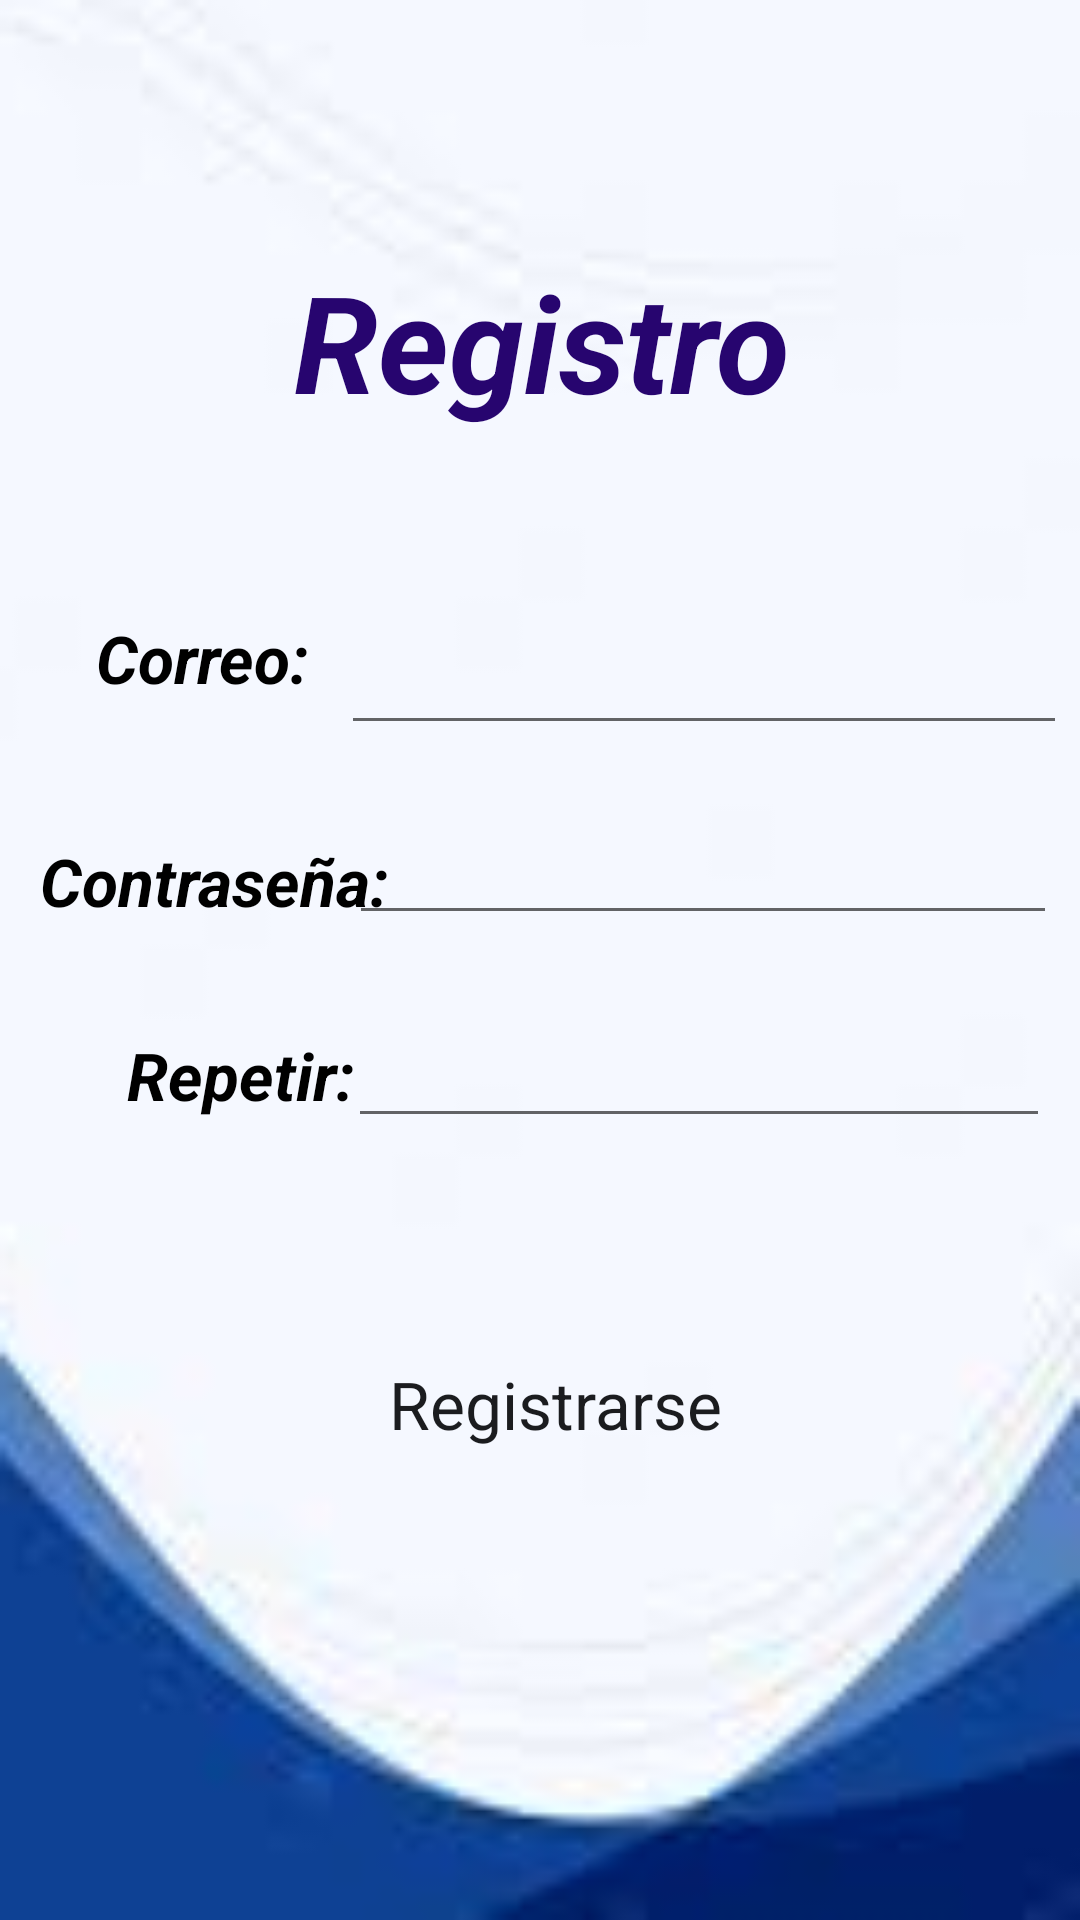

Reconstruct the res/layout file that produces this screen, plus the resources it refers to.
<!-- AndroidManifest.xml: application theme Theme.MyApplication2project -->
<!-- res/layout/activity_registro.xml -->
<?xml version="1.0" encoding="utf-8"?>
<androidx.constraintlayout.widget.ConstraintLayout xmlns:android="http://schemas.android.com/apk/res/android"
    xmlns:app="http://schemas.android.com/apk/res-auto"
    xmlns:tools="http://schemas.android.com/tools"
    android:layout_width="match_parent"
    android:layout_height="match_parent"
    android:background="@drawable/fondoregister"
    tools:context=".registro">

    <Button
        android:id="@+id/register"
        style="@style/Widget.Material3.Button"
        android:layout_width="177dp"
        android:layout_height="59dp"
        android:backgroundTint="#4CBBF2"
        android:onClick="@+id/button2"
        android:text="Registrarse"
        android:textAppearance="@style/TextAppearance.AppCompat.Large"
        android:textColor="#1B1C1F"
        app:iconTint="#FFFFFF"
        app:layout_constraintBottom_toBottomOf="parent"
        app:layout_constraintHorizontal_bias="0.529"
        app:layout_constraintLeft_toLeftOf="parent"
        app:layout_constraintRight_toRightOf="parent"
        app:layout_constraintTop_toTopOf="parent"
        app:layout_constraintVertical_bias="0.755" />

    <TextView
        android:id="@+id/textView8"
        android:layout_width="wrap_content"
        android:layout_height="wrap_content"
        android:text="Registro"
        android:textAppearance="@style/TextAppearance.AppCompat.Display2"
        android:textColor="#27056F"
        android:textStyle="bold|italic"
        app:layout_constraintBottom_toBottomOf="parent"
        app:layout_constraintHorizontal_bias="0.504"
        app:layout_constraintLeft_toLeftOf="parent"
        app:layout_constraintRight_toRightOf="parent"
        app:layout_constraintTop_toTopOf="parent"
        app:layout_constraintVertical_bias="0.144" />

    <EditText
        android:id="@+id/Password"
        android:layout_width="236dp"
        android:layout_height="57dp"
        android:ems="10"
        android:inputType="textPassword"
        app:layout_constraintBottom_toBottomOf="parent"
        app:layout_constraintHorizontal_bias="0.937"
        app:layout_constraintLeft_toLeftOf="parent"
        app:layout_constraintRight_toRightOf="parent"
        app:layout_constraintTop_toTopOf="parent"
        app:layout_constraintVertical_bias="0.437" />

    <EditText
        android:id="@+id/reppassword"
        android:layout_width="234dp"
        android:layout_height="58dp"
        android:ems="10"
        android:inputType="textPassword"
        app:layout_constraintBottom_toBottomOf="parent"
        app:layout_constraintHorizontal_bias="0.92"
        app:layout_constraintLeft_toLeftOf="parent"
        app:layout_constraintRight_toRightOf="parent"
        app:layout_constraintTop_toTopOf="parent"
        app:layout_constraintVertical_bias="0.552" />

    <EditText
        android:id="@+id/emailadd"
        android:layout_width="242dp"
        android:layout_height="53dp"
        android:ems="10"
        android:inputType="textEmailAddress"
        app:layout_constraintBottom_toBottomOf="parent"
        app:layout_constraintHorizontal_bias="0.964"
        app:layout_constraintLeft_toLeftOf="parent"
        app:layout_constraintRight_toRightOf="parent"
        app:layout_constraintTop_toTopOf="parent"
        app:layout_constraintVertical_bias="0.333" />

    <TextView
        android:id="@+id/textView3"
        android:layout_width="79dp"
        android:layout_height="34dp"
        android:text="Correo:"
        android:textAppearance="@style/TextAppearance.AppCompat.Large"
        android:textColor="#000000"
        android:textStyle="bold|italic"
        app:layout_constraintBottom_toBottomOf="parent"
        app:layout_constraintHorizontal_bias="0.114"
        app:layout_constraintLeft_toLeftOf="parent"
        app:layout_constraintRight_toRightOf="parent"
        app:layout_constraintTop_toTopOf="parent"
        app:layout_constraintVertical_bias="0.338" />

    <TextView
        android:id="@+id/textView"
        android:layout_width="wrap_content"
        android:layout_height="wrap_content"
        android:text="Repetir:"
        android:textAppearance="@style/TextAppearance.AppCompat.Large"
        android:textColor="#000000"
        android:textStyle="bold|italic"
        app:layout_constraintBottom_toBottomOf="parent"
        app:layout_constraintHorizontal_bias="0.149"
        app:layout_constraintLeft_toLeftOf="parent"
        app:layout_constraintRight_toRightOf="parent"
        app:layout_constraintTop_toTopOf="parent"
        app:layout_constraintVertical_bias="0.563" />

    <TextView
        android:id="@+id/textView6"
        android:layout_width="wrap_content"
        android:layout_height="wrap_content"
        android:text="Contraseña:"
        android:textAppearance="@style/TextAppearance.AppCompat.Large"
        android:textColor="#000000"
        android:textStyle="bold|italic"
        app:layout_constraintBottom_toBottomOf="parent"
        app:layout_constraintHorizontal_bias="0.054"
        app:layout_constraintLeft_toLeftOf="parent"
        app:layout_constraintRight_toRightOf="parent"
        app:layout_constraintTop_toTopOf="parent"
        app:layout_constraintVertical_bias="0.457" />

</androidx.constraintlayout.widget.ConstraintLayout>
<!-- resources referenced by this layout -->
<resources>
  <!-- drawable fondoregister: png bitmap (drawable, 14282 bytes) -->
  <style name="Theme.MyApplication2project" parent="Theme.MaterialComponents.DayNight.DarkActionBar">
          
          <item name="colorPrimary">@color/purple_500</item>
          <item name="colorPrimaryVariant">@color/purple_700</item>
          <item name="colorOnPrimary">@color/white</item>
          
          <item name="colorSecondary">@color/teal_200</item>
          <item name="colorSecondaryVariant">@color/teal_700</item>
          <item name="colorOnSecondary">@color/black</item>
          
          <item name="android:statusBarColor" tools:targetApi="l">?attr/colorPrimaryVariant</item>
          
      </style>
  <!-- not gathered from this repository: default colours our renderer supplied (Android Studio template values) -->
  <color name="purple_500">#FF6200EE</color>
  <color name="purple_700">#FF3700B3</color>
  <color name="teal_200">#FF03DAC5</color>
  <color name="teal_700">#FF018786</color>
  <color name="black">#FF000000</color>
  <color name="white">#FFFFFFFF</color>
</resources>
